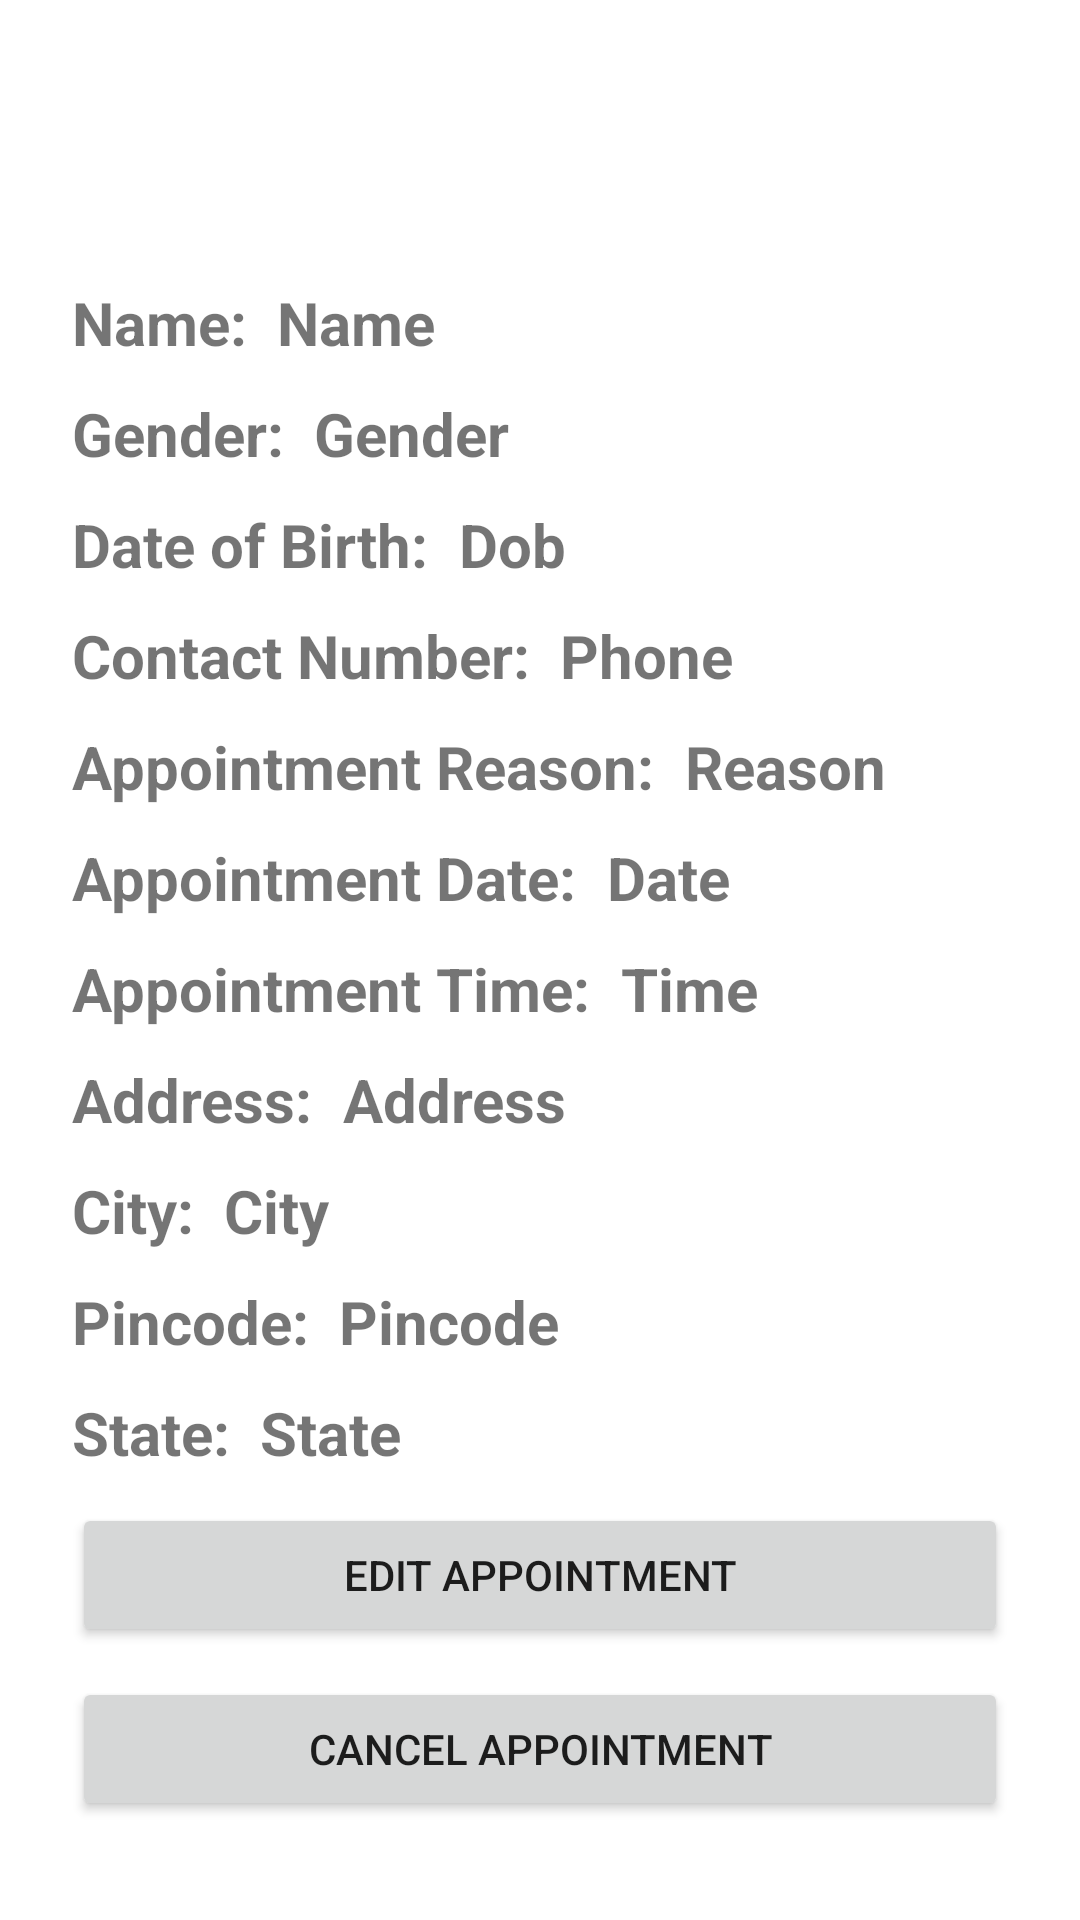

The Android layout XML behind this screen, and the referenced resources:
<!-- AndroidManifest.xml: application theme Theme.Hc -->
<!-- res/layout/activity_view_appointment_details.xml -->
<?xml version="1.0" encoding="utf-8"?>
<LinearLayout xmlns:android="http://schemas.android.com/apk/res/android"
    xmlns:app="http://schemas.android.com/apk/res-auto"
    xmlns:tools="http://schemas.android.com/tools"
    android:layout_width="match_parent"
    android:layout_height="match_parent"
    android:orientation="vertical"
    android:padding="16dp"
    tools:context=".appointment.ViewAppointmentDetails">

    <LinearLayout
        android:layout_width="match_parent"
        android:layout_height="wrap_content"
        android:orientation="vertical"
        android:padding="8dp"
        >

        <com.google.android.material.textview.MaterialTextView
            android:layout_width="match_parent"
            android:layout_height="50dp"
            android:layout_marginTop="10dp"
            android:layout_marginLeft="10dp"
            android:layout_marginRight="10dp"
            android:background="@drawable/appbar_radius"
            android:gravity="center"
            android:src="@drawable/logo"
            android:text="Appointment Details"
            android:textColor="#ffff"
            android:textSize="20dp"/>
        <LinearLayout
            android:layout_width="wrap_content"
            android:layout_height="wrap_content"
            android:layout_marginTop="10dp"
            android:orientation="horizontal"
            >
            <TextView
                android:layout_width="wrap_content"
                android:layout_height="wrap_content"
                android:text="Name:"
                android:textStyle="bold"
                android:textSize="20dp"/>
            <TextView
                android:id="@+id/PName"
                android:layout_width="wrap_content"
                android:layout_height="wrap_content"
                android:layout_marginStart="10dp"
                android:text="Name"
                android:textStyle="bold"
                android:textSize="20dp"/>


        </LinearLayout>
        <LinearLayout
            android:layout_width="wrap_content"
            android:layout_height="wrap_content"
            android:layout_marginTop="10dp"
            android:orientation="horizontal"
            >
            <TextView
                android:layout_width="wrap_content"
                android:layout_height="wrap_content"
                android:text="Gender:"
                android:textStyle="bold"
                android:textSize="20dp"/>
            <TextView
                android:id="@+id/PGender"
                android:layout_width="wrap_content"
                android:layout_height="wrap_content"
                android:layout_marginStart="10dp"
                android:text="Gender"
                android:textStyle="bold"
                android:textSize="20dp"/>


        </LinearLayout>

        <LinearLayout
            android:layout_width="wrap_content"
            android:layout_height="wrap_content"
            android:layout_marginTop="10dp"
            android:orientation="horizontal"
            >
            <TextView
                android:layout_width="wrap_content"
                android:layout_height="wrap_content"
                android:text="Date of Birth:"
                android:textStyle="bold"
                android:textSize="20dp"/>
            <TextView
                android:id="@+id/PDob"
                android:layout_width="wrap_content"
                android:layout_height="wrap_content"
                android:layout_marginStart="10dp"
                android:text="Dob"
                android:textStyle="bold"
                android:textSize="20dp"/>


        </LinearLayout>

        <LinearLayout
            android:layout_width="wrap_content"
            android:layout_height="wrap_content"
            android:layout_marginTop="10dp"
            android:orientation="horizontal"
            >
            <TextView
                android:layout_width="wrap_content"
                android:layout_height="wrap_content"
                android:text="Contact Number:"
                android:textStyle="bold"
                android:textSize="20dp"/>
            <TextView
                android:id="@+id/PPhone"
                android:layout_width="wrap_content"
                android:layout_height="wrap_content"
                android:layout_marginStart="10dp"
                android:text="Phone"
                android:textStyle="bold"
                android:textSize="20dp"/>


        </LinearLayout>

        <LinearLayout
            android:layout_width="wrap_content"
            android:layout_height="wrap_content"
            android:layout_marginTop="10dp"
            android:orientation="horizontal"
            >
            <TextView
                android:layout_width="wrap_content"
                android:layout_height="wrap_content"
                android:text="Appointment Reason:"
                android:textStyle="bold"
                android:textSize="20dp"/>
            <TextView
                android:id="@+id/PAptReason"
                android:layout_width="wrap_content"
                android:layout_height="wrap_content"
                android:layout_marginStart="10dp"
                android:text="Reason"
                android:textStyle="bold"
                android:textSize="20dp"/>


        </LinearLayout>

        <LinearLayout
            android:layout_width="wrap_content"
            android:layout_height="wrap_content"
            android:layout_marginTop="10dp"
            android:orientation="horizontal"
            >
            <TextView
                android:layout_width="wrap_content"
                android:layout_height="wrap_content"
                android:text="Appointment Date:"
                android:textStyle="bold"
                android:textSize="20dp"/>
            <TextView
                android:id="@+id/PAptDate"
                android:layout_width="wrap_content"
                android:layout_height="wrap_content"
                android:layout_marginStart="10dp"
                android:text="Date"
                android:textStyle="bold"
                android:textSize="20dp"/>


        </LinearLayout>

        <LinearLayout
            android:layout_width="wrap_content"
            android:layout_height="wrap_content"
            android:layout_marginTop="10dp"
            android:orientation="horizontal"
            >
            <TextView
                android:layout_width="wrap_content"
                android:layout_height="wrap_content"
                android:text="Appointment Time:"
                android:textStyle="bold"
                android:textSize="20dp"/>
            <TextView
                android:id="@+id/PAptTime"
                android:layout_width="wrap_content"
                android:layout_height="wrap_content"
                android:layout_marginStart="10dp"
                android:text="Time"
                android:textStyle="bold"
                android:textSize="20dp"/>


        </LinearLayout>


        <LinearLayout
            android:layout_width="wrap_content"
            android:layout_height="wrap_content"
            android:layout_marginTop="10dp"
            android:orientation="horizontal"
            >
            <TextView
                android:layout_width="wrap_content"
                android:layout_height="wrap_content"
                android:text="Address:"
                android:textStyle="bold"
                android:textSize="20dp"/>
            <TextView
                android:id="@+id/PAddress"
                android:layout_width="wrap_content"
                android:layout_height="wrap_content"
                android:layout_marginStart="10dp"
                android:text="Address"
                android:textStyle="bold"
                android:textSize="20dp"/>


        </LinearLayout>
        <LinearLayout
            android:layout_width="wrap_content"
            android:layout_height="wrap_content"
            android:layout_marginTop="10dp"
            android:orientation="horizontal"
            >
            <TextView
                android:layout_width="wrap_content"
                android:layout_height="wrap_content"
                android:text="City:"
                android:textStyle="bold"
                android:textSize="20dp"/>
            <TextView
                android:id="@+id/PCity"
                android:layout_width="wrap_content"
                android:layout_height="wrap_content"
                android:layout_marginStart="10dp"
                android:text="City"
                android:textStyle="bold"
                android:textSize="20dp"/>
        </LinearLayout>

        <LinearLayout
            android:layout_width="wrap_content"
            android:layout_height="wrap_content"
            android:layout_marginTop="10dp"
            android:orientation="horizontal"
            >
            <TextView
                android:layout_width="wrap_content"
                android:layout_height="wrap_content"
                android:text="Pincode:"
                android:textStyle="bold"
                android:textSize="20dp"/>
            <TextView
                android:id="@+id/PPincode"
                android:layout_width="wrap_content"
                android:layout_height="wrap_content"
                android:layout_marginStart="10dp"
                android:text="Pincode"
                android:textStyle="bold"
                android:textSize="20dp"/>


        </LinearLayout>

        <LinearLayout
            android:layout_width="wrap_content"
            android:layout_height="wrap_content"
            android:layout_marginTop="10dp"
            android:orientation="horizontal"
            >
            <TextView
                android:layout_width="wrap_content"
                android:layout_height="wrap_content"
                android:text="State:"
                android:textStyle="bold"
                android:textSize="20dp"/>
            <TextView
                android:id="@+id/PState"
                android:layout_width="wrap_content"
                android:layout_height="wrap_content"
                android:layout_marginStart="10dp"
                android:text="State"
                android:textStyle="bold"
                android:textSize="20dp"/>


        </LinearLayout>

        <Button
            android:id="@+id/ADEditApt"
            android:layout_width="match_parent"
            android:layout_height="wrap_content"
            android:layout_marginTop="10dp"
            android:text="Edit Appointment"/>

        <Button
            android:id="@+id/ADCancelApt"
            android:layout_width="match_parent"
            android:layout_height="wrap_content"
            android:layout_marginTop="10dp"
            android:text="Cancel Appointment"/>
    </LinearLayout>

</LinearLayout>
<!-- resources referenced by this layout -->
<resources>
  <!-- drawable logo: png bitmap (drawable, 41165 bytes) -->
  <style name="Theme.Hc" parent="Theme.MaterialComponents.DayNight.NoActionBar">
          
          <item name="colorPrimary">@color/purple_500</item>
          <item name="colorPrimaryVariant">@color/purple_700</item>
          <item name="colorOnPrimary">@color/white</item>
          
          <item name="colorSecondary">@color/teal_200</item>
          <item name="colorSecondaryVariant">@color/teal_700</item>
          <item name="colorOnSecondary">@color/black</item>
          
          <item name="android:statusBarColor" tools:targetApi="l">?attr/colorPrimaryVariant</item>
          
      </style>
  <color name="purple_500">#FF6200EE</color>
  <color name="purple_700">#FF3700B3</color>
  <color name="white">#FFFFFFFF</color>
  <color name="teal_200">#FF03DAC5</color>
  <color name="teal_700">#FF018786</color>
  <color name="black">#FF000000</color>
</resources>
